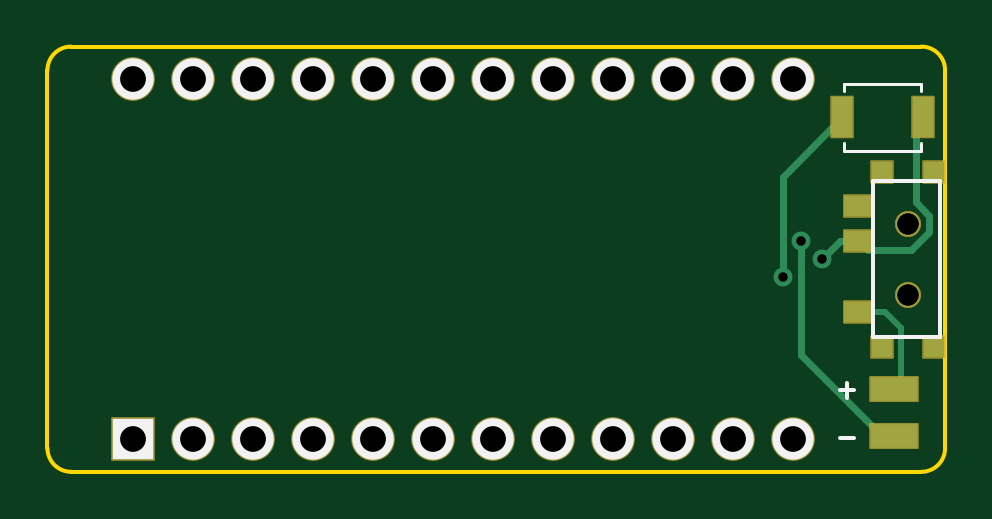
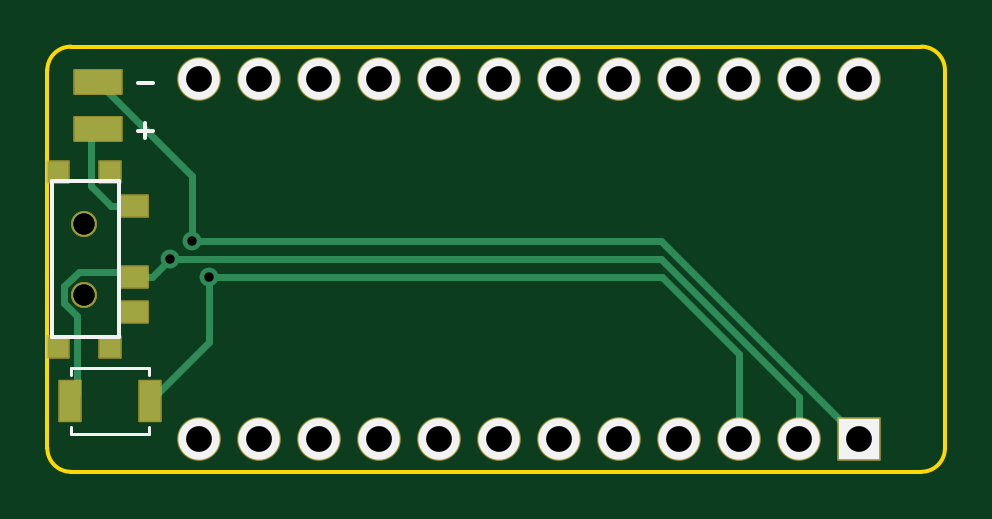
Circuit board: 11 layer files. Board 38.0 x 18.0 mm.
- bottom_copper: battpack-B_Cu.gbr (4241 bytes)
- bottom_mask: battpack-B_Mask.gbr (2686 bytes)
- paste: battpack-B_Paste.gbr (950 bytes)
- bottom_silk: battpack-B_Silkscreen.gbr (1917 bytes)
- outline: battpack-Edge_Cuts.gbr (1003 bytes)
- top_copper: battpack-F_Cu.gbr (3966 bytes)
- top_mask: battpack-F_Mask.gbr (2679 bytes)
- paste: battpack-F_Paste.gbr (949 bytes)
- top_silk: battpack-F_Silkscreen.gbr (1921 bytes)
- drill: battpack-NPTH.drl (419 bytes)
- drill: battpack-PTH.drl (740 bytes)

=== bottom_copper: battpack-B_Cu.gbr ===
%TF.GenerationSoftware,KiCad,Pcbnew,(6.0.4)*%
%TF.CreationDate,2022-10-24T23:50:00-04:00*%
%TF.ProjectId,battpack,62617474-7061-4636-9b2e-6b696361645f,v1.0.0*%
%TF.SameCoordinates,Original*%
%TF.FileFunction,Copper,L2,Bot*%
%TF.FilePolarity,Positive*%
%FSLAX46Y46*%
G04 Gerber Fmt 4.6, Leading zero omitted, Abs format (unit mm)*
G04 Created by KiCad (PCBNEW (6.0.4)) date 2022-10-24 23:50:00*
%MOMM*%
%LPD*%
G01*
G04 APERTURE LIST*
%TA.AperFunction,ComponentPad*%
%ADD10R,1.752600X1.752600*%
%TD*%
%TA.AperFunction,ComponentPad*%
%ADD11C,1.752600*%
%TD*%
%TA.AperFunction,WasherPad*%
%ADD12C,1.000000*%
%TD*%
%TA.AperFunction,SMDPad,CuDef*%
%ADD13R,1.250000X0.900000*%
%TD*%
%TA.AperFunction,SMDPad,CuDef*%
%ADD14R,0.900000X0.900000*%
%TD*%
%TA.AperFunction,SMDPad,CuDef*%
%ADD15R,0.900000X1.700000*%
%TD*%
%TA.AperFunction,SMDPad,CuDef*%
%ADD16R,2.000000X1.000000*%
%TD*%
%TA.AperFunction,ViaPad*%
%ADD17C,0.800000*%
%TD*%
%TA.AperFunction,Conductor*%
%ADD18C,0.300000*%
%TD*%
G04 APERTURE END LIST*
D10*
%TO.P,,1*%
%TO.N,RAW*%
X-13970000Y-7620000D03*
D11*
%TO.P,,2*%
%TO.N,GND*%
X-11430000Y-7620000D03*
%TO.P,,3*%
%TO.N,RST*%
X-8890000Y-7620000D03*
%TO.P,,4*%
%TO.N,VCC*%
X-6350000Y-7620000D03*
%TO.P,,5*%
%TO.N,F4*%
X-3810000Y-7620000D03*
%TO.P,,6*%
%TO.N,F5*%
X-1270000Y-7620000D03*
%TO.P,,7*%
%TO.N,F6*%
X1270000Y-7620000D03*
%TO.P,,8*%
%TO.N,F7*%
X3810000Y-7620000D03*
%TO.P,,9*%
%TO.N,B1*%
X6350000Y-7620000D03*
%TO.P,,10*%
%TO.N,B3*%
X8890000Y-7620000D03*
%TO.P,,11*%
%TO.N,B2*%
X11430000Y-7620000D03*
%TO.P,,12*%
%TO.N,B6*%
X13970000Y-7620000D03*
%TO.P,,13*%
%TO.N,B5*%
X13970000Y7620000D03*
%TO.P,,14*%
%TO.N,B4*%
X11430000Y7620000D03*
%TO.P,,15*%
%TO.N,E6*%
X8890000Y7620000D03*
%TO.P,,16*%
%TO.N,D7*%
X6350000Y7620000D03*
%TO.P,,17*%
%TO.N,C6*%
X3810000Y7620000D03*
%TO.P,,18*%
%TO.N,D4*%
X1270000Y7620000D03*
%TO.P,,19*%
%TO.N,D0*%
X-1270000Y7620000D03*
%TO.P,,20*%
%TO.N,D1*%
X-3810000Y7620000D03*
%TO.P,,21*%
%TO.N,GND*%
X-6350000Y7620000D03*
%TO.P,,22*%
X-8890000Y7620000D03*
%TO.P,,23*%
%TO.N,D2*%
X-11430000Y7620000D03*
%TO.P,,24*%
%TO.N,D3*%
X-13970000Y7620000D03*
%TD*%
D12*
%TO.P,T1,*%
%TO.N,*%
X18850000Y-1500000D03*
X18850000Y1500000D03*
D13*
%TO.P,T1,1*%
%TO.N,BAT*%
X16775000Y2250000D03*
%TO.P,T1,2*%
%TO.N,GND*%
X16775000Y-750000D03*
%TO.P,T1,3*%
%TO.N,N/C*%
X16775000Y-2250000D03*
D14*
%TO.P,T1,*%
%TO.N,*%
X19950000Y-3700000D03*
X17750000Y-3700000D03*
X17750000Y3700000D03*
X19950000Y3700000D03*
%TD*%
D12*
%TO.P,T2,*%
%TO.N,*%
X18850000Y-1500000D03*
X18850000Y1500000D03*
%TD*%
D15*
%TO.P,B2,1*%
%TO.N,RST*%
X16050000Y-6000000D03*
%TO.P,B2,2*%
%TO.N,GND*%
X19450000Y-6000000D03*
%TD*%
D16*
%TO.P,PAD1,1*%
%TO.N,RAW*%
X18250000Y7500000D03*
%TD*%
%TO.P,PAD2,1*%
%TO.N,BAT*%
X18250000Y5500000D03*
%TD*%
D17*
%TO.N,RST*%
X13536005Y-739213D03*
%TO.N,RAW*%
X14285505Y759787D03*
%TO.N,GND*%
X15208924Y10287D03*
%TD*%
D18*
%TO.N,RST*%
X13536005Y-3486005D02*
X13536005Y-739213D01*
X16050000Y-6000000D02*
X13536005Y-3486005D01*
X-8890000Y-4014784D02*
X-8890000Y-7620000D01*
X13536005Y-739213D02*
X-5614429Y-739213D01*
X-5614429Y-739213D02*
X-8890000Y-4014784D01*
%TO.N,RAW*%
X14285505Y759787D02*
X-5590213Y759787D01*
X-5590213Y759787D02*
X-13970000Y-7620000D01*
X14285505Y3535505D02*
X14285505Y759787D01*
X18250000Y7500000D02*
X14285505Y3535505D01*
%TO.N,GND*%
X-11430000Y-5848356D02*
X-11430000Y-7620000D01*
X-5571357Y10287D02*
X-11430000Y-5848356D01*
X15208924Y10287D02*
X-5571357Y10287D01*
X19077852Y-526447D02*
X16998553Y-526447D01*
X19699521Y-1148116D02*
X19077852Y-526447D01*
X19150489Y-2400916D02*
X19699521Y-1851884D01*
X19699521Y-1851884D02*
X19699521Y-1148116D01*
X16998553Y-526447D02*
X16775000Y-750000D01*
X19150489Y-5700489D02*
X19150489Y-2400916D01*
X19450000Y-6000000D02*
X19150489Y-5700489D01*
X15969211Y-750000D02*
X15208924Y10287D01*
X16775000Y-750000D02*
X15969211Y-750000D01*
%TO.N,BAT*%
X17696751Y2250000D02*
X16775000Y2250000D01*
X18549511Y3102760D02*
X17696751Y2250000D01*
X18549511Y5200489D02*
X18549511Y3102760D01*
X18250000Y5500000D02*
X18549511Y5200489D01*
%TD*%
M02*

=== bottom_mask: battpack-B_Mask.gbr (2686 bytes, source withheld) ===
=== paste: battpack-B_Paste.gbr ===
%TF.GenerationSoftware,KiCad,Pcbnew,(6.0.4)*%
%TF.CreationDate,2022-10-24T23:50:00-04:00*%
%TF.ProjectId,battpack,62617474-7061-4636-9b2e-6b696361645f,v1.0.0*%
%TF.SameCoordinates,Original*%
%TF.FileFunction,Paste,Bot*%
%TF.FilePolarity,Positive*%
%FSLAX46Y46*%
G04 Gerber Fmt 4.6, Leading zero omitted, Abs format (unit mm)*
G04 Created by KiCad (PCBNEW (6.0.4)) date 2022-10-24 23:50:00*
%MOMM*%
%LPD*%
G01*
G04 APERTURE LIST*
%ADD10R,1.250000X0.900000*%
%ADD11R,0.900000X0.900000*%
%ADD12R,0.900000X1.700000*%
%ADD13R,2.000000X1.000000*%
G04 APERTURE END LIST*
D10*
%TO.C,T1*%
X16775000Y2250000D03*
X16775000Y-750000D03*
X16775000Y-2250000D03*
D11*
X19950000Y-3700000D03*
X17750000Y-3700000D03*
X17750000Y3700000D03*
X19950000Y3700000D03*
%TD*%
D12*
%TO.C,B2*%
X16050000Y-6000000D03*
X19450000Y-6000000D03*
%TD*%
D13*
%TO.C,PAD1*%
X18250000Y7500000D03*
%TD*%
%TO.C,PAD2*%
X18250000Y5500000D03*
%TD*%
M02*

=== bottom_silk: battpack-B_Silkscreen.gbr ===
%TF.GenerationSoftware,KiCad,Pcbnew,(6.0.4)*%
%TF.CreationDate,2022-10-24T23:50:00-04:00*%
%TF.ProjectId,battpack,62617474-7061-4636-9b2e-6b696361645f,v1.0.0*%
%TF.SameCoordinates,Original*%
%TF.FileFunction,Legend,Bot*%
%TF.FilePolarity,Positive*%
%FSLAX46Y46*%
G04 Gerber Fmt 4.6, Leading zero omitted, Abs format (unit mm)*
G04 Created by KiCad (PCBNEW (6.0.4)) date 2022-10-24 23:50:00*
%MOMM*%
%LPD*%
G01*
G04 APERTURE LIST*
%ADD10C,0.150000*%
%ADD11C,0.120000*%
%ADD12R,1.752600X1.752600*%
%ADD13C,1.752600*%
G04 APERTURE END LIST*
D10*
%TO.C,PAD1*%
X16554761Y7442857D02*
X15945238Y7442857D01*
%TO.C,PAD2*%
X16554761Y5442857D02*
X15945238Y5442857D01*
X16250000Y5138095D02*
X16250000Y5747619D01*
%TO.C,T1*%
X20200000Y-1950000D02*
X20200000Y1950000D01*
X20200000Y0D02*
X20200000Y3300000D01*
X20200000Y3300000D02*
X17350000Y3300000D01*
X17350000Y3300000D02*
X17350000Y-3300000D01*
X17350000Y-3300000D02*
X20200000Y-3300000D01*
X20200000Y0D02*
X20200000Y-3300000D01*
D11*
%TO.C,B2*%
X16100000Y-7100000D02*
X16100000Y-7400000D01*
X16100000Y-4900000D02*
X16100000Y-4600000D01*
X16100000Y-4600000D02*
X19400000Y-4600000D01*
X19400000Y-7400000D02*
X19400000Y-7100000D01*
X16100000Y-7400000D02*
X19400000Y-7400000D01*
X19400000Y-4600000D02*
X19400000Y-4900000D01*
%TD*%
D12*
%TO.C,*%
X-13970000Y-7620000D03*
D13*
X-11430000Y-7620000D03*
X-8890000Y-7620000D03*
X-6350000Y-7620000D03*
X-3810000Y-7620000D03*
X-1270000Y-7620000D03*
X1270000Y-7620000D03*
X3810000Y-7620000D03*
X6350000Y-7620000D03*
X8890000Y-7620000D03*
X11430000Y-7620000D03*
X13970000Y-7620000D03*
X13970000Y7620000D03*
X11430000Y7620000D03*
X8890000Y7620000D03*
X6350000Y7620000D03*
X3810000Y7620000D03*
X1270000Y7620000D03*
X-1270000Y7620000D03*
X-3810000Y7620000D03*
X-6350000Y7620000D03*
X-8890000Y7620000D03*
X-11430000Y7620000D03*
X-13970000Y7620000D03*
%TD*%
M02*

=== outline: battpack-Edge_Cuts.gbr ===
%TF.GenerationSoftware,KiCad,Pcbnew,(6.0.4)*%
%TF.CreationDate,2022-10-24T23:50:00-04:00*%
%TF.ProjectId,battpack,62617474-7061-4636-9b2e-6b696361645f,v1.0.0*%
%TF.SameCoordinates,Original*%
%TF.FileFunction,Profile,NP*%
%FSLAX46Y46*%
G04 Gerber Fmt 4.6, Leading zero omitted, Abs format (unit mm)*
G04 Created by KiCad (PCBNEW (6.0.4)) date 2022-10-24 23:50:00*
%MOMM*%
%LPD*%
G01*
G04 APERTURE LIST*
%TA.AperFunction,Profile*%
%ADD10C,0.150000*%
%TD*%
G04 APERTURE END LIST*
D10*
X-16600000Y-9000000D02*
X19400000Y-9000000D01*
X20400000Y-8000000D02*
X20400000Y8000000D01*
X19400000Y9000000D02*
X-16600000Y9000000D01*
X-17600000Y8000000D02*
X-17600000Y-8000000D01*
X19400000Y-9000000D02*
G75*
G03*
X20400000Y-8000000I0J1000000D01*
G01*
X20400000Y8000000D02*
G75*
G03*
X19400000Y9000000I-1000000J0D01*
G01*
X-16600000Y9000000D02*
G75*
G03*
X-17600000Y8000000I0J-1000000D01*
G01*
X-17600000Y-8000000D02*
G75*
G03*
X-16600000Y-9000000I1000000J0D01*
G01*
M02*

=== top_copper: battpack-F_Cu.gbr ===
%TF.GenerationSoftware,KiCad,Pcbnew,(6.0.4)*%
%TF.CreationDate,2022-10-24T23:50:00-04:00*%
%TF.ProjectId,battpack,62617474-7061-4636-9b2e-6b696361645f,v1.0.0*%
%TF.SameCoordinates,Original*%
%TF.FileFunction,Copper,L1,Top*%
%TF.FilePolarity,Positive*%
%FSLAX46Y46*%
G04 Gerber Fmt 4.6, Leading zero omitted, Abs format (unit mm)*
G04 Created by KiCad (PCBNEW (6.0.4)) date 2022-10-24 23:50:00*
%MOMM*%
%LPD*%
G01*
G04 APERTURE LIST*
%TA.AperFunction,ComponentPad*%
%ADD10R,1.752600X1.752600*%
%TD*%
%TA.AperFunction,ComponentPad*%
%ADD11C,1.752600*%
%TD*%
%TA.AperFunction,WasherPad*%
%ADD12C,1.000000*%
%TD*%
%TA.AperFunction,SMDPad,CuDef*%
%ADD13R,1.250000X0.900000*%
%TD*%
%TA.AperFunction,SMDPad,CuDef*%
%ADD14R,0.900000X0.900000*%
%TD*%
%TA.AperFunction,SMDPad,CuDef*%
%ADD15R,0.900000X1.700000*%
%TD*%
%TA.AperFunction,SMDPad,CuDef*%
%ADD16R,2.000000X1.000000*%
%TD*%
%TA.AperFunction,ViaPad*%
%ADD17C,0.800000*%
%TD*%
%TA.AperFunction,Conductor*%
%ADD18C,0.300000*%
%TD*%
%TA.AperFunction,Conductor*%
%ADD19C,0.250000*%
%TD*%
G04 APERTURE END LIST*
D10*
%TO.P,,1*%
%TO.N,RAW*%
X-13970000Y-7620000D03*
D11*
%TO.P,,2*%
%TO.N,GND*%
X-11430000Y-7620000D03*
%TO.P,,3*%
%TO.N,RST*%
X-8890000Y-7620000D03*
%TO.P,,4*%
%TO.N,VCC*%
X-6350000Y-7620000D03*
%TO.P,,5*%
%TO.N,F4*%
X-3810000Y-7620000D03*
%TO.P,,6*%
%TO.N,F5*%
X-1270000Y-7620000D03*
%TO.P,,7*%
%TO.N,F6*%
X1270000Y-7620000D03*
%TO.P,,8*%
%TO.N,F7*%
X3810000Y-7620000D03*
%TO.P,,9*%
%TO.N,B1*%
X6350000Y-7620000D03*
%TO.P,,10*%
%TO.N,B3*%
X8890000Y-7620000D03*
%TO.P,,11*%
%TO.N,B2*%
X11430000Y-7620000D03*
%TO.P,,12*%
%TO.N,B6*%
X13970000Y-7620000D03*
%TO.P,,13*%
%TO.N,B5*%
X13970000Y7620000D03*
%TO.P,,14*%
%TO.N,B4*%
X11430000Y7620000D03*
%TO.P,,15*%
%TO.N,E6*%
X8890000Y7620000D03*
%TO.P,,16*%
%TO.N,D7*%
X6350000Y7620000D03*
%TO.P,,17*%
%TO.N,C6*%
X3810000Y7620000D03*
%TO.P,,18*%
%TO.N,D4*%
X1270000Y7620000D03*
%TO.P,,19*%
%TO.N,D0*%
X-1270000Y7620000D03*
%TO.P,,20*%
%TO.N,D1*%
X-3810000Y7620000D03*
%TO.P,,21*%
%TO.N,GND*%
X-6350000Y7620000D03*
%TO.P,,22*%
X-8890000Y7620000D03*
%TO.P,,23*%
%TO.N,D2*%
X-11430000Y7620000D03*
%TO.P,,24*%
%TO.N,D3*%
X-13970000Y7620000D03*
%TD*%
D12*
%TO.P,T1,*%
%TO.N,*%
X18850000Y-1500000D03*
X18850000Y1500000D03*
%TD*%
%TO.P,T2,*%
%TO.N,*%
X18850000Y-1500000D03*
X18850000Y1500000D03*
D13*
%TO.P,T2,1*%
%TO.N,BAT*%
X16775000Y-2250000D03*
%TO.P,T2,2*%
%TO.N,GND*%
X16775000Y750000D03*
%TO.P,T2,3*%
%TO.N,N/C*%
X16775000Y2250000D03*
D14*
%TO.P,T2,*%
%TO.N,*%
X19950000Y-3700000D03*
X17750000Y-3700000D03*
X17750000Y3700000D03*
X19950000Y3700000D03*
%TD*%
D15*
%TO.P,B1,1*%
%TO.N,RST*%
X16050000Y6000000D03*
%TO.P,B1,2*%
%TO.N,GND*%
X19450000Y6000000D03*
%TD*%
D16*
%TO.P,PAD3,1*%
%TO.N,RAW*%
X18250000Y-7500000D03*
%TD*%
%TO.P,PAD4,1*%
%TO.N,BAT*%
X18250000Y-5500000D03*
%TD*%
D17*
%TO.N,RST*%
X13536005Y-739213D03*
%TO.N,RAW*%
X14285505Y759787D03*
%TO.N,GND*%
X15208924Y10287D03*
%TD*%
D18*
%TO.N,RST*%
X13536005Y-739213D02*
X13536005Y3486005D01*
X13536005Y3486005D02*
X16050000Y6000000D01*
%TO.N,RAW*%
X14285505Y759787D02*
X14285505Y-4035505D01*
X14285505Y-4035505D02*
X17750000Y-7500000D01*
X17750000Y-7500000D02*
X18250000Y-7500000D01*
%TO.N,GND*%
X19737657Y1153200D02*
X18969446Y384989D01*
X19737657Y1813748D02*
X19737657Y1153200D01*
X19150489Y2400916D02*
X19737657Y1813748D01*
X19150489Y5700489D02*
X19150489Y2400916D01*
X19450000Y6000000D02*
X19150489Y5700489D01*
X18969446Y384989D02*
X17140011Y384989D01*
X17140011Y384989D02*
X16775000Y750000D01*
X15208924Y10287D02*
X15948637Y750000D01*
X15948637Y750000D02*
X16775000Y750000D01*
D19*
%TO.N,BAT*%
X18524511Y-2925489D02*
X17849022Y-2250000D01*
X17849022Y-2250000D02*
X16775000Y-2250000D01*
X18524511Y-5225489D02*
X18524511Y-2925489D01*
X18250000Y-5500000D02*
X18524511Y-5225489D01*
%TD*%
M02*

=== top_mask: battpack-F_Mask.gbr (2679 bytes, source withheld) ===
=== paste: battpack-F_Paste.gbr ===
%TF.GenerationSoftware,KiCad,Pcbnew,(6.0.4)*%
%TF.CreationDate,2022-10-24T23:50:00-04:00*%
%TF.ProjectId,battpack,62617474-7061-4636-9b2e-6b696361645f,v1.0.0*%
%TF.SameCoordinates,Original*%
%TF.FileFunction,Paste,Top*%
%TF.FilePolarity,Positive*%
%FSLAX46Y46*%
G04 Gerber Fmt 4.6, Leading zero omitted, Abs format (unit mm)*
G04 Created by KiCad (PCBNEW (6.0.4)) date 2022-10-24 23:50:00*
%MOMM*%
%LPD*%
G01*
G04 APERTURE LIST*
%ADD10R,1.250000X0.900000*%
%ADD11R,0.900000X0.900000*%
%ADD12R,0.900000X1.700000*%
%ADD13R,2.000000X1.000000*%
G04 APERTURE END LIST*
D10*
%TO.C,T2*%
X16775000Y-2250000D03*
X16775000Y750000D03*
X16775000Y2250000D03*
D11*
X19950000Y-3700000D03*
X17750000Y-3700000D03*
X17750000Y3700000D03*
X19950000Y3700000D03*
%TD*%
D12*
%TO.C,B1*%
X16050000Y6000000D03*
X19450000Y6000000D03*
%TD*%
D13*
%TO.C,PAD3*%
X18250000Y-7500000D03*
%TD*%
%TO.C,PAD4*%
X18250000Y-5500000D03*
%TD*%
M02*

=== top_silk: battpack-F_Silkscreen.gbr ===
%TF.GenerationSoftware,KiCad,Pcbnew,(6.0.4)*%
%TF.CreationDate,2022-10-24T23:50:00-04:00*%
%TF.ProjectId,battpack,62617474-7061-4636-9b2e-6b696361645f,v1.0.0*%
%TF.SameCoordinates,Original*%
%TF.FileFunction,Legend,Top*%
%TF.FilePolarity,Positive*%
%FSLAX46Y46*%
G04 Gerber Fmt 4.6, Leading zero omitted, Abs format (unit mm)*
G04 Created by KiCad (PCBNEW (6.0.4)) date 2022-10-24 23:50:00*
%MOMM*%
%LPD*%
G01*
G04 APERTURE LIST*
%ADD10C,0.150000*%
%ADD11C,0.120000*%
%ADD12R,1.752600X1.752600*%
%ADD13C,1.752600*%
G04 APERTURE END LIST*
D10*
%TO.C,*%
%TO.C,PAD3*%
X15945238Y-7557142D02*
X16554761Y-7557142D01*
%TO.C,PAD4*%
X15945238Y-5557142D02*
X16554761Y-5557142D01*
X16250000Y-5861904D02*
X16250000Y-5252380D01*
%TO.C,T2*%
X20200000Y-1950000D02*
X20200000Y1950000D01*
X20200000Y0D02*
X20200000Y3300000D01*
X20200000Y3300000D02*
X17350000Y3300000D01*
X17350000Y3300000D02*
X17350000Y-3300000D01*
X17350000Y-3300000D02*
X20200000Y-3300000D01*
X20200000Y0D02*
X20200000Y-3300000D01*
D11*
%TO.C,B1*%
X16100000Y4900000D02*
X16100000Y4600000D01*
X16100000Y7100000D02*
X16100000Y7400000D01*
X16100000Y7400000D02*
X19400000Y7400000D01*
X19400000Y4600000D02*
X19400000Y4900000D01*
X16100000Y4600000D02*
X19400000Y4600000D01*
X19400000Y7400000D02*
X19400000Y7100000D01*
%TD*%
D12*
%TO.C,*%
X-13970000Y-7620000D03*
D13*
X-11430000Y-7620000D03*
X-8890000Y-7620000D03*
X-6350000Y-7620000D03*
X-3810000Y-7620000D03*
X-1270000Y-7620000D03*
X1270000Y-7620000D03*
X3810000Y-7620000D03*
X6350000Y-7620000D03*
X8890000Y-7620000D03*
X11430000Y-7620000D03*
X13970000Y-7620000D03*
X13970000Y7620000D03*
X11430000Y7620000D03*
X8890000Y7620000D03*
X6350000Y7620000D03*
X3810000Y7620000D03*
X1270000Y7620000D03*
X-1270000Y7620000D03*
X-3810000Y7620000D03*
X-6350000Y7620000D03*
X-8890000Y7620000D03*
X-11430000Y7620000D03*
X-13970000Y7620000D03*
%TD*%
M02*

=== drill: battpack-NPTH.drl ===
M48
; DRILL file {KiCad (6.0.4)} date Mon Oct 24 23:49:50 2022
; FORMAT={-:-/ absolute / inch / decimal}
; #@! TF.CreationDate,2022-10-24T23:49:50-04:00
; #@! TF.GenerationSoftware,Kicad,Pcbnew,(6.0.4)
; #@! TF.FileFunction,NonPlated,1,2,NPTH
FMAT,2
INCH
; #@! TA.AperFunction,NonPlated,NPTH,ComponentDrill
T1C0.0354
%
G90
G05
T1
X0.7421Y0.0591
X0.7421Y0.0591
X0.7421Y-0.0591
X0.7421Y-0.0591
T0
M30

=== drill: battpack-PTH.drl ===
M48
; DRILL file {KiCad (6.0.4)} date Mon Oct 24 23:49:50 2022
; FORMAT={-:-/ absolute / inch / decimal}
; #@! TF.CreationDate,2022-10-24T23:49:50-04:00
; #@! TF.GenerationSoftware,Kicad,Pcbnew,(6.0.4)
; #@! TF.FileFunction,Plated,1,2,PTH
FMAT,2
INCH
; #@! TA.AperFunction,Plated,PTH,ViaDrill
T1C0.0157
; #@! TA.AperFunction,Plated,PTH,ComponentDrill
T2C0.0430
%
G90
G05
T1
X0.5329Y-0.0291
X0.5624Y0.0299
X0.5988Y0.0004
T2
X-0.55Y0.3
X-0.55Y-0.3
X-0.45Y0.3
X-0.45Y-0.3
X-0.35Y0.3
X-0.35Y-0.3
X-0.25Y0.3
X-0.25Y-0.3
X-0.15Y0.3
X-0.15Y-0.3
X-0.05Y0.3
X-0.05Y-0.3
X0.05Y0.3
X0.05Y-0.3
X0.15Y0.3
X0.15Y-0.3
X0.25Y0.3
X0.25Y-0.3
X0.35Y0.3
X0.35Y-0.3
X0.45Y0.3
X0.45Y-0.3
X0.55Y0.3
X0.55Y-0.3
T0
M30

